Run: headless pygame with SDL's dummy video driver; simulated clock (each Clock.tick advances the game by its frame time, no real sleeping); random seed 0; keys injected as events and as key.get_pressed() state; no mouse input.
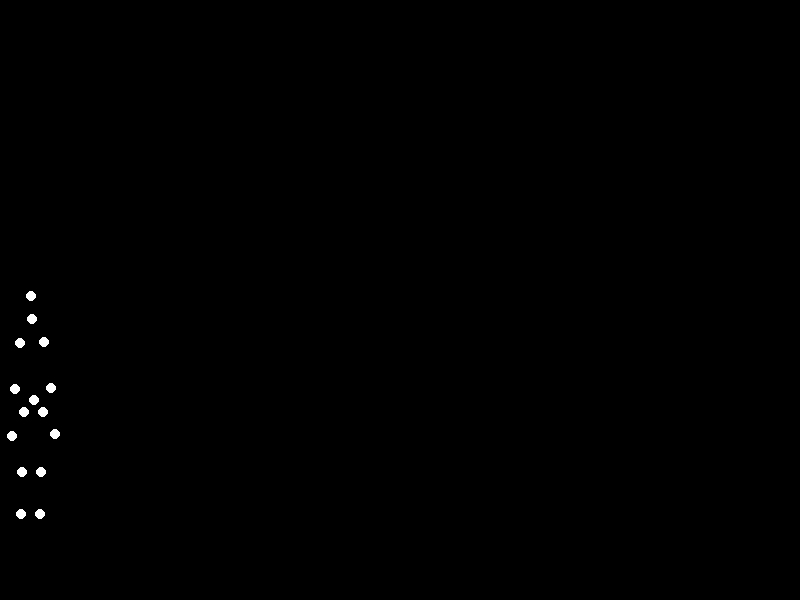
Frame 1 of 4 · flips 1–60 · no input
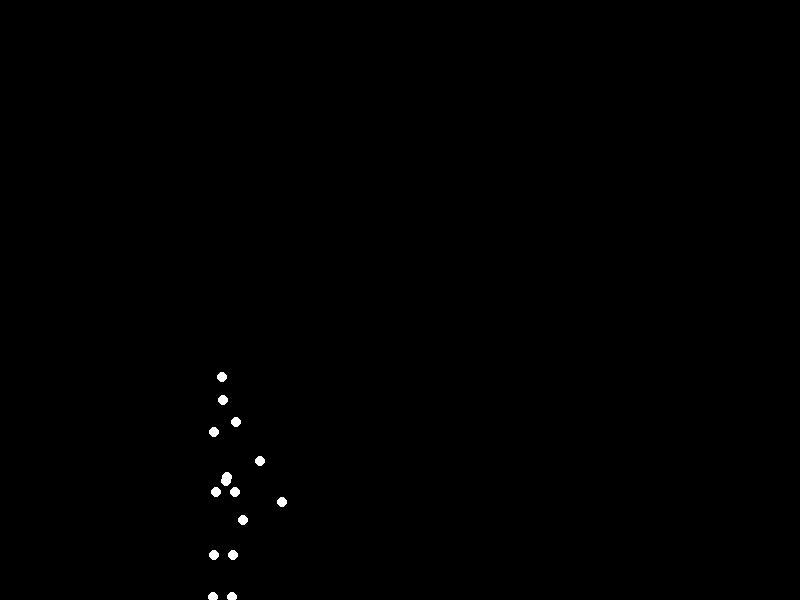
Frame 2 of 4 · flips 61–180 · tapped SPACE, RETURN · held RIGHT (→), D
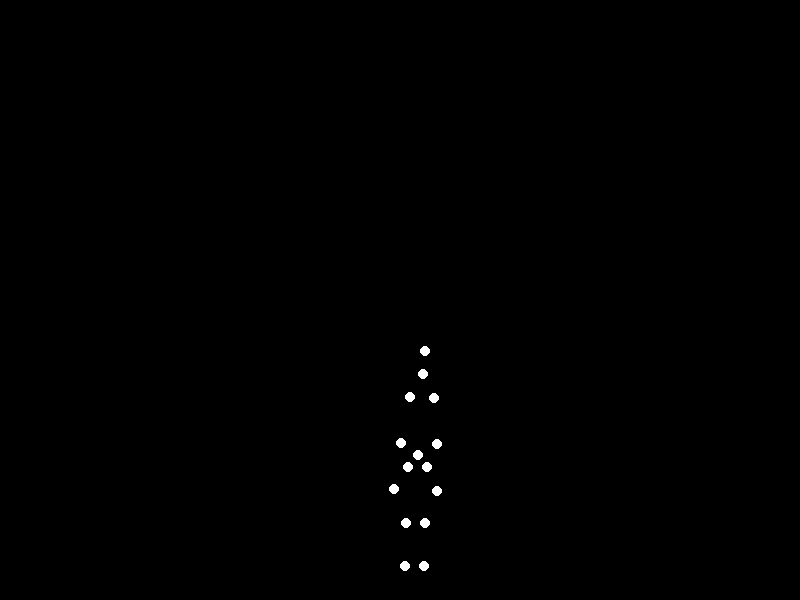
Frame 3 of 4 · flips 181–300 · held DOWN (↓), S
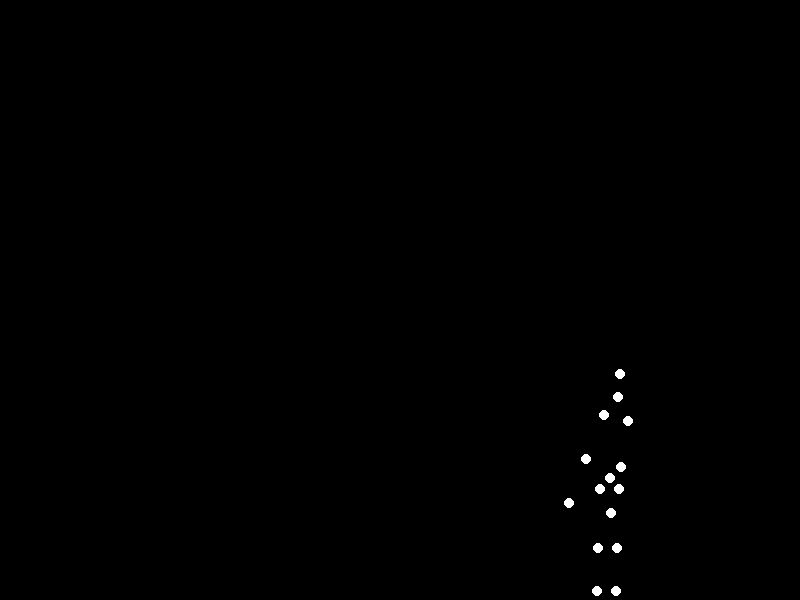
Frame 4 of 4 · flips 301–420 · held LEFT (←), A, UP (↑), W

The pygame program that drew these frames:


import pygame
import math
import sys

# --- Pygame Setup ---
pygame.init()

# Screen dimensions
SCREEN_WIDTH = 800
SCREEN_HEIGHT = 600
screen = pygame.display.set_mode((SCREEN_WIDTH, SCREEN_HEIGHT))
pygame.display.set_caption("Biological Motion: Sadman Jumping Forward")

# Colors
BLACK = (0, 0, 0)
WHITE = (255, 255, 255)

# Point properties
POINT_RADIUS = 5

# Animation properties
FPS = 60
clock = pygame.time.Clock()

# --- Biomechanical Model (Simplified) ---
# A dictionary to store initial relative positions for each joint.
# These are relative to a central "pelvis" point, which is considered (0,0) for these relative coordinates.
# The y-coordinates here are "upwards" relative to the pelvis.
# These values will be scaled by PERSON_HEIGHT_SCALE and PERSON_WIDTH_SCALE
# and then translated by the current pelvis screen coordinates.

# Proportional values (arbitrary scale, will be scaled to screen pixels)
# A reasonable normalized height for the person could be 0.4 of screen height.
PERSON_HEIGHT_SCALE = SCREEN_HEIGHT * 0.4
PERSON_WIDTH_SCALE = SCREEN_WIDTH * 0.15 # For lateral body width

BASE_POSE_RELATIVE = {
    'head':       (0,    0.45), # Y: 0.45 * PersonHeight above pelvis
    'neck':       (0,    0.35),
    'l_shoulder': (-0.1, 0.25),
    'r_shoulder': (0.1,  0.25),
    'l_elbow':    (-0.15, 0.05),
    'r_elbow':    (0.15,  0.05),
    'l_wrist':    (-0.18, -0.15),
    'r_wrist':    (0.18,  -0.15),
    'pelvis':     (0,    0),    # Origin for relative coordinates
    'l_hip':      (-0.08, -0.05),
    'r_hip':      (0.08,  -0.05),
    'l_knee':     (-0.08, -0.25),
    'r_knee':     (0.08,  -0.25),
    'l_ankle':    (-0.08, -0.45),
    'r_ankle':    (0.08,  -0.45),
}

# The point order for animation (matches the requirement of 15 points)
JOINT_NAMES = [
    'head', 'neck',
    'l_shoulder', 'r_shoulder',
    'l_elbow', 'r_elbow',
    'l_wrist', 'r_wrist',
    'pelvis',
    'l_hip', 'r_hip',
    'l_knee', 'r_knee',
    'l_ankle', 'r_ankle'
]

# Ensure it's exactly 15 points
assert len(JOINT_NAMES) == 15, f"Expected 15 points, but got {len(JOINT_NAMES)}"

# --- Animation Logic ---
animation_duration = 2.5 # Duration of one jump cycle in seconds
forward_speed = 100 # pixels per second
jump_height_factor = 0.7 # Multiplier for jump height (lower for heavy weight)
crouch_depth_factor = 1.1 # Multiplier for crouch depth (deeper for heavy weight prep)
sadness_factor = 0.07 # How much the figure droops (static posture adjustment)

def get_current_joint_positions(t, total_duration):
    """
    Calculates the current (x, y) screen coordinates for all 15 points based on time t.
    t: current time in seconds within the animation cycle.
    total_duration: the total duration of one animation cycle.
    """
    
    # Normalize time to a 0-1 range within the cycle
    t_norm = (t % total_duration) / total_duration

    # --- Base Pelvis Movement (overall character movement) ---
    # Horizontal motion: Continuous forward movement
    # Character starts slightly off-screen left and wraps around
    initial_offset_x = -PERSON_WIDTH_SCALE / 2
    pelvis_x_screen = (initial_offset_x + (t * forward_speed)) % (SCREEN_WIDTH + PERSON_WIDTH_SCALE)
    if pelvis_x_screen > SCREEN_WIDTH: # Make sure it fully clears before wrapping
        pelvis_x_screen -= (SCREEN_WIDTH + PERSON_WIDTH_SCALE)

    # Vertical motion (jump trajectory)
    # This simulates a "hop" or forward jump with distinct phases.
    # Phase 0.0 - 0.25: Crouch (pelvis drops)
    # Phase 0.25 - 0.50: Takeoff and Rise (pelvis rises rapidly)
    # Phase 0.50 - 0.75: Fall (pelvis drops)
    # Phase 0.75 - 1.00: Land & Recover (pelvis settles)

    # Base ground Y position for the pelvis (approx. 3/4 down the screen)
    ground_y = SCREEN_HEIGHT - (SCREEN_HEIGHT * 0.25) 
    
    jump_height = PERSON_HEIGHT_SCALE * 0.5 * jump_height_factor # Max jump height
    crouch_depth = PERSON_HEIGHT_SCALE * 0.15 * crouch_depth_factor # How much the person crouches

    pelvis_y_offset = 0 # This offset is *relative to ground_y* (positive means up)

    if t_norm < 0.25: # Crouch Phase
        t_phase = t_norm / 0.25 # 0 to 1
        pelvis_y_offset = -crouch_depth * math.sin(t_phase * math.pi / 2)
    elif t_norm < 0.5: # Takeoff and Rise Phase
        t_phase = (t_norm - 0.25) / 0.25 # 0 to 1
        pelvis_y_offset = -crouch_depth + (crouch_depth + jump_height) * math.sin(t_phase * math.pi / 2)
    elif t_norm < 0.75: # Fall Phase
        t_phase = (t_norm - 0.5) / 0.25 # 0 to 1
        pelvis_y_offset = jump_height - (jump_height + crouch_depth) * math.sin(t_phase * math.pi / 2)
    else: # Land and Recover Phase
        t_phase = (t_norm - 0.75) / 0.25 # 0 to 1
        pelvis_y_offset = -crouch_depth * (1 - math.sin(t_phase * math.pi / 2))

    # Pygame Y-axis is inverted (0 is top), so subtract offset from ground_y
    pelvis_y_screen = ground_y - pelvis_y_offset

    # --- Limb Movements (relative to pelvis) and Sadman adjustments ---
    current_positions = {}
    for joint_name, (base_x, base_y) in BASE_POSE_RELATIVE.items():
        # Apply overall scale to base relative positions
        scaled_x = base_x * PERSON_WIDTH_SCALE
        scaled_y = base_y * PERSON_HEIGHT_SCALE

        # Static "sadman with heavy weight" posture adjustment:
        # Slight forward lean, droop shoulders, slightly bent knees.
        # This is a fixed offset applied to all joints' base positions.
        sad_lean_x_offset = scaled_y * sadness_factor * 0.5 # More lean for higher joints
        sad_droop_y_offset = -scaled_y * sadness_factor * 0.5 # Higher joints droop more

        # Dynamic limb adjustments for arms and legs based on jump phase
        
        # Arm swing
        arm_swing_angle_max = math.pi / 5 # Max 36 degrees swing
        arm_angle = 0
        if t_norm < 0.25: # Crouch: arms swing back
            t_phase = t_norm / 0.25
            arm_angle = -arm_swing_angle_max * t_phase 
        elif t_norm < 0.5: # Takeoff: arms swing forward
            t_phase = (t_norm - 0.25) / 0.25
            arm_angle = -arm_swing_angle_max + (2 * arm_swing_angle_max) * t_phase 
        elif t_norm < 0.75: # Air/Landing: arms recover
            t_phase = (t_norm - 0.5) / 0.25
            arm_angle = arm_swing_angle_max * (1 - t_phase) 
        else: # Recover: arms go to neutral
            arm_angle = 0

        # Leg bend/extension (simplistic, just vertical adjustment of knee/ankle)
        knee_y_adjust = 0
        ankle_y_adjust = 0
        if t_norm < 0.25: # Crouch
            t_phase = t_norm / 0.25
            knee_y_adjust = -crouch_depth * t_phase * 0.7 # Knees drop more than ankles
            ankle_y_adjust = -crouch_depth * t_phase * 0.5 # Ankles drop less
        elif t_norm < 0.5: # Takeoff
            t_phase = (t_norm - 0.25) / 0.25
            knee_y_adjust = -crouch_depth * (1 - t_phase) * 0.7 
            ankle_y_adjust = -crouch_depth * (1 - t_phase) * 0.5 
        elif t_norm < 0.75: # Air & Landing
            t_phase = (t_norm - 0.5) / 0.25
            # Slight tuck in air, then bend for landing
            if t_phase < 0.5: # Tuck
                knee_y_adjust = -jump_height * 0.1 * math.sin(t_phase * math.pi * 2) 
                ankle_y_adjust = -jump_height * 0.1 * math.sin(t_phase * math.pi * 2)
            else: # Bend for landing
                knee_y_adjust = -crouch_depth * (t_phase - 0.5) * 2 * 0.7 
                ankle_y_adjust = -crouch_depth * (t_phase - 0.5) * 2 * 0.5 
        else: # Recover
            t_phase = (t_norm - 0.75) / 0.25
            knee_y_adjust = -crouch_depth * (1 - t_phase) * 0.7 
            ankle_y_adjust = -crouch_depth * (1 - t_phase) * 0.5 

        # Apply specific transformations to limbs
        if 'shoulder' in joint_name or 'elbow' in joint_name or 'wrist' in joint_name:
            # For simplicity, rotate all arm points around their respective shoulder's base position.
            # This is not strictly biomechanical but gives a good visual effect for point lights.
            sh_x_base, sh_y_base = BASE_POSE_RELATIVE['l_shoulder' if 'left' in joint_name else 'r_shoulder']
            
            # Calculate current position relative to its shoulder
            relative_to_shoulder_x = scaled_x - (sh_x_base * PERSON_WIDTH_SCALE)
            relative_to_shoulder_y = scaled_y - (sh_y_base * PERSON_HEIGHT_SCALE)

            # Apply arm swing angle
            current_angle = arm_angle if 'left' in joint_name else -arm_angle # Opposite swing for arms

            rot_x = relative_to_shoulder_x * math.cos(current_angle) - relative_to_shoulder_y * math.sin(current_angle)
            rot_y = relative_to_shoulder_x * math.sin(current_angle) + relative_to_shoulder_y * math.cos(current_angle)
            
            # Re-add shoulder's base position + sadness offsets
            current_x = (sh_x_base * PERSON_WIDTH_SCALE) + rot_x + sad_lean_x_offset
            current_y = (sh_y_base * PERSON_HEIGHT_SCALE) + rot_y + sad_droop_y_offset

        elif 'knee' in joint_name:
            current_x = scaled_x + sad_lean_x_offset
            current_y = scaled_y + knee_y_adjust + sad_droop_y_offset
        elif 'ankle' in joint_name:
            current_x = scaled_x + sad_lean_x_offset
            current_y = scaled_y + ankle_y_adjust + sad_droop_y_offset
        else: # Head, Neck, Pelvis, Hips (torso and upper leg base)
            current_x = scaled_x + sad_lean_x_offset
            current_y = scaled_y + sad_droop_y_offset

        # Store the current position (still relative to pelvis for now)
        current_positions[joint_name] = (current_x, current_y)

    # --- Apply Torso Lean (affecting upper body) ---
    torso_lean_angle = 0
    # Simulate a subtle forward lean for effort
    if t_norm < 0.25: # Crouch
        t_phase = t_norm / 0.25
        torso_lean_angle = math.pi / 24 * t_phase # Lean forward slightly
    elif t_norm < 0.5: # Takeoff
        t_phase = (t_norm - 0.25) / 0.25
        torso_lean_angle = math.pi / 24 * (1 - t_phase) # Straighten up from lean
    elif t_norm < 0.75: # Air/Landing
        t_phase = (t_norm - 0.5) / 0.25
        torso_lean_angle = -math.pi / 36 * t_phase # Slight backward lean then forward for landing
    else: # Recover
        t_phase = (t_norm - 0.75) / 0.25
        torso_lean_angle = -math.pi / 36 * (1-t_phase) # Straighten

    # Rotate upper body points around the pelvis point
    # We use the raw scaled x,y here (which is relative to pelvis)
    for joint_name in ['head', 'neck', 'l_shoulder', 'r_shoulder', 'l_elbow', 'r_elbow', 'l_wrist', 'r_wrist']:
        current_x, current_y = current_positions[joint_name] # These are already relative to pelvis
        
        rotated_x = current_x * math.cos(torso_lean_angle) - current_y * math.sin(torso_lean_angle)
        rotated_y = current_x * math.sin(torso_lean_angle) + current_y * math.cos(torso_lean_angle)
        
        current_positions[joint_name] = (rotated_x, rotated_y)

    # --- Final Screen Coordinates Conversion ---
    # Apply pelvis screen position and Pygame Y-axis inversion
    final_points = []
    for name in JOINT_NAMES:
        rel_x, rel_y = current_positions[name]
        screen_x = pelvis_x_screen + rel_x
        screen_y = pelvis_y_screen - rel_y # Invert Y for Pygame
        final_points.append((int(screen_x), int(screen_y)))

    return final_points


# --- Main Animation Loop ---
running = True
start_time = pygame.time.get_ticks()

while running:
    for event in pygame.event.get():
        if event.type == pygame.QUIT:
            running = False

    # Calculate elapsed time in seconds from animation start
    current_time_ms = pygame.time.get_ticks()
    animation_time = (current_time_ms - start_time) / 1000.0

    # Clear screen with black background
    screen.fill(BLACK)

    # Get current joint positions for drawing
    points_to_draw = get_current_joint_positions(animation_time, animation_duration)

    # Draw each point as a white circle
    for x, y in points_to_draw:
        pygame.draw.circle(screen, WHITE, (x, y), POINT_RADIUS)

    # Update the display
    pygame.display.flip()

    # Cap the frame rate
    clock.tick(FPS)

# Quit Pygame and exit the program
pygame.quit()
sys.exit()
